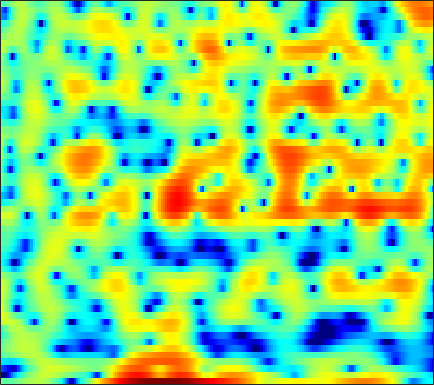

The data file committed next to this chart (first rows):
-0.74705, -1.0566, -1.3315, -1.4391, -1.4157, -1.2547, -0.98517, -0.71229, -0.31725, 0.095968, 0.51795, 0.81236, 1.1639, 1.4535, 1.635, 1.8278, 1.9567, 2.0089, 1.9839, 1.8528, 1.6316, 1.369, 0.90571, 0.29363
-17.09, -19.75, -18.99, -15.26, -12.8, -10.18, -8.062, -6.713, -5.153, -3.794, -2.592, -1.784, -0.8222, 0.0258, 0.5894, 1.238, 1.777, 2.112, 2.462, 2.704, 2.835, 2.863, 2.811, 2.663
-11.21, -12.07, -13.31, -14.74, -15.85, -16.89, -16.45, -14.94, -12.28, -9.647, -7.318, -5.786, -4.006, -2.494, -1.51, -0.3898, 0.5431, 1.132, 1.787, 2.301, 2.69, 2.905, 3.106, 3.216
-5.676, -5.816, -6.06, -6.311, -6.466, -6.544, -6.35, -5.966, -5.169, -4.146, -3.024, -2.188, -1.137, -0.1938, 0.4246, 1.125, 1.679, 2.005, 2.316, 2.502, 2.568, 2.548, 2.448, 2.271
-1.746, -1.409, -1.005, -0.6371, -0.3745, -0.03517, 0.3, 0.5557, 0.8961, 1.232, 1.55, 1.768, 2.018, 2.202, 2.286, 2.309, 2.223, 2.075, 1.758, 1.291, 0.6558, 0.06814, -0.8683, -1.981
-0.9086, -0.4726, 0.06251, 0.5473, 0.8839, 1.29, 1.648, 1.884, 2.149, 2.357, 2.502, 2.567, 2.586, 2.512, 2.394, 2.142, 1.768, 1.394, 0.7597, -0.05195, -1.072, -1.999, -3.49, -5.351
-1.768, -1.26, -0.591, 0.03646, 0.4712, 0.9909, 1.435, 1.713, 2.009, 2.218, 2.342, 2.38, 2.356, 2.25, 2.115, 1.854, 1.506, 1.179, 0.6573, 0.02995, -0.7074, -1.332, -2.253, -3.26
-4.578, -3.403, -1.997, -0.8245, -0.09831, 0.6788, 1.258, 1.575, 1.865, 2.018, 2.058, 2.023, 1.914, 1.752, 1.607, 1.395, 1.167, 0.9835, 0.7123, 0.406, 0.0526, -0.2563, -0.723, -1.257
-4.002, -2.334, -0.6572, 0.5436, 1.197, 1.797, 2.132, 2.226, 2.169, 1.919, 1.501, 1.092, 0.4716, -0.1557, -0.5564, -0.9048, -0.9547, -0.812, -0.4728, -0.09745, 0.204, 0.3397, 0.3717, 0.2115
2.615, 2.757, 2.907, 2.962, 2.926, 2.756, 2.453, 2.13, 1.558, 0.7671, -0.2988, -1.36, -3.286, -6.172, -9.424, -15.49, -12.65, -8.277, -4.457, -2.028, -0.4335, 0.3576, 0.9872, 1.199
4.238, 3.706, 2.888, 1.944, 1.171, 0.09598, -0.9139, -1.556, -2.179, -2.566, -2.857, -3.11, -3.594, -4.199, -4.615, -4.804, -4.217, -3.342, -1.934, -0.6032, 0.474, 1.084, 1.616, 1.836
3.754, 2.788, 1.208, -0.8116, -2.729, -6.088, -11.05, -16.18, -15.34, -10.02, -6.802, -5.191, -3.628, -2.488, -1.794, -0.9913, -0.248, 0.2794, 0.9357, 1.516, 1.981, 2.236, 2.432, 2.463
3.204, 2.279, 0.8432, -0.8223, -2.192, -4.106, -5.828, -6.697, -6.923, -6.215, -5.031, -4.077, -2.858, -1.744, -0.9979, -0.1138, 0.6317, 1.107, 1.627, 2.004, 2.242, 2.317, 2.276, 2.079
3.287, 2.541, 1.415, 0.1609, -0.8251, -2.141, -3.328, -4.043, -4.606, -4.641, -4.166, -3.53, -2.49, -1.385, -0.6069, 0.3341, 1.112, 1.571, 2.023, 2.283, 2.352, 2.281, 2.036, 1.601
3.649, 3.006, 1.942, 0.6002, -0.62, -2.606, -5.181, -7.67, -11.81, -13.5, -9.58, -6.651, -3.667, -1.485, -0.2057, 1.091, 2.022, 2.505, 2.879, 2.975, 2.809, 2.533, 1.986, 1.266
2.965, 2.557, 1.795, 0.8011, -0.107, -1.534, -3.186, -4.507, -5.941, -6.185, -4.943, -3.507, -1.573, 0.08951, 1.113, 2.177, 2.888, 3.201, 3.303, 3.046, 2.421, 1.695, 0.3899, -1.237
0.803, 0.6165, 0.172, -0.4296, -0.9277, -1.566, -2.041, -2.235, -2.194, -1.78, -1.067, -0.386, 0.5829, 1.549, 2.2, 2.907, 3.372, 3.535, 3.478, 3.054, 2.193, 1.204, -0.716, -3.575
-2.32, -2.628, -3.432, -4.635, -5.733, -7.178, -7.991, -7.771, -6.555, -4.881, -3.211, -2.054, -0.6685, 0.5332, 1.307, 2.14, 2.769, 3.079, 3.286, 3.229, 2.914, 2.515, 1.786, 0.9177
-4.161, -4.729, -6.007, -8.029, -10.21, -14.62, -20.73, -18.84, -12.93, -9.148, -6.531, -4.997, -3.28, -1.853, -0.919, 0.1791, 1.101, 1.679, 2.29, 2.717, 2.97, 3.054, 3.052, 2.94
-3.349, -3.829, -4.67, -5.719, -6.582, -7.681, -8.464, -8.726, -8.687, -8.278, -7.614, -6.97, -5.898, -4.594, -3.553, -2.136, -0.8087, 0.09409, 1.139, 1.998, 2.661, 3.035, 3.386, 3.579
-1.857, -2.188, -2.753, -3.457, -4.064, -4.977, -6.031, -6.923, -8.337, -10.12, -12.28, -13.66, -13.31, -10.39, -7.945, -5.115, -2.826, -1.414, 0.1316, 1.362, 2.325, 2.888, 3.45, 3.814
-1.359, -1.511, -1.85, -2.348, -2.832, -3.644, -4.692, -5.653, -7.226, -9.264, -11.78, -13.51, -13.49, -10.63, -8.261, -5.55, -3.354, -1.988, -0.4698, 0.7572, 1.737, 2.334, 2.96, 3.404
-1.619, -1.512, -1.532, -1.73, -1.996, -2.488, -3.098, -3.634, -4.376, -5.078, -5.599, -5.786, -5.671, -5.135, -4.501, -3.485, -2.414, -1.621, -0.6377, 0.2299, 0.9755, 1.454, 1.99, 2.421
-1.168, -0.8378, -0.613, -0.6153, -0.7446, -1.064, -1.519, -1.925, -2.521, -3.081, -3.53, -3.742, -3.786, -3.554, -3.207, -2.589, -1.87, -1.335, -0.6653, -0.09409, 0.3671, 0.6451, 0.9524, 1.237
1.043, 1.333, 1.526, 1.498, 1.342, 0.9445, 0.3049, -0.3106, -1.36, -2.611, -3.974, -4.879, -5.484, -5.059, -4.231, -2.924, -1.699, -0.9702, -0.2763, 0.08125, 0.114, -0.03235, -0.3947, -0.7595
3.085, 3.225, 3.309, 3.256, 3.1, 2.696, 2.025, 1.293, -0.08245, -2.18, -5.502, -9.691, -23.8, -11.89, -6.734, -2.903, -0.7083, 0.3017, 0.9729, 0.9808, 0.3247, -0.6585, -2.835, -6.502
0.5268, 0.7582, 1.062, 1.301, 1.401, 1.423, 1.31, 1.095, 0.6379, -0.01219, -0.7882, -1.295, -1.566, -1.113, -0.4319, 0.588, 1.436, 1.853, 2.039, 1.761, 1, 0.08661, -1.54, -3.471
-6.066, -4.926, -3.973, -3.418, -3.067, -2.512, -1.824, -1.232, -0.4601, 0.2561, 0.8747, 1.29, 1.78, 2.239, 2.564, 2.928, 3.144, 3.182, 3.055, 2.679, 2.052, 1.421, 0.4678, -0.5779
-7.455, -7.447, -8.241, -10.16, -11.86, -11.78, -8.375, -5.715, -2.924, -0.8472, 0.7152, 1.632, 2.587, 3.26, 3.623, 3.913, 3.997, 3.91, 3.616, 3.108, 2.417, 1.786, 0.8266, -0.2529
-3.462, -4.509, -6.324, -8.56, -10.13, -10.22, -7.62, -5.396, -2.756, -0.7094, 0.8795, 1.804, 2.784, 3.474, 3.804, 4.011, 3.982, 3.794, 3.316, 2.596, 1.632, 0.7818, -0.5614, -1.964
-0.0785, -0.9994, -2.096, -2.913, -3.256, -3.232, -2.67, -1.955, -0.8601, 0.2823, 1.347, 2.034, 2.744, 3.26, 3.494, 3.61, 3.467, 3.204, 2.607, 1.694, 0.3943, -0.8958, -3.179, -6.484
0.6604, -0.5905, -2.134, -3.355, -3.859, -3.842, -3.14, -2.356, -1.21, -0.08716, 0.8844, 1.501, 2.134, 2.517, 2.67, 2.698, 2.524, 2.27, 1.779, 1.095, 0.185, -0.6835, -2.063, -3.722
-0.3414, -2.448, -6.113, -11.4, -16.23, -13.17, -8.017, -5.518, -3.11, -1.407, -0.233, 0.3783, 0.9141, 1.105, 1.071, 0.8419, 0.5003, 0.1966, -0.1461, -0.3673, -0.454, -0.4868, -0.4622, -0.3122
0.3664, -1.446, -4.027, -6.449, -7.529, -7.295, -5.796, -4.45, -2.819, -1.531, -0.6374, -0.2593, -0.1553, -0.4615, -1.004, -2.08, -3.491, -4.568, -5.463, -5.158, -3.937, -2.847, -1.496, -0.2731
1.626, 0.1169, -1.814, -3.325, -3.955, -3.973, -3.256, -2.471, -1.343, -0.4247, 0.1878, 0.3895, 0.2313, -0.4527, -1.39, -3.419, -6.733, -10.78, -22.09, -13.73, -7.785, -5.255, -2.902, -1.214
2.079, -0.1015, -3.992, -9.651, -13.46, -9.099, -4.618, -2.347, -0.2569, 1.135, 1.968, 2.29, 2.357, 1.957, 1.411, 0.3177, -1.028, -2.031, -3.058, -3.491, -3.399, -3.241, -3.015, -2.715
2.574, 0.9923, -1.297, -3.407, -4.2, -3.567, -1.904, -0.6044, 0.8341, 1.941, 2.711, 3.071, 3.278, 3.199, 2.959, 2.469, 1.76, 1.133, 0.172, -0.9827, -2.457, -3.888, -6.729, -11.39
1.97, 1.313, 0.5135, -0.0702, -0.3059, -0.3109, 0.02227, 0.3829, 0.9602, 1.526, 2.015, 2.298, 2.522, 2.592, 2.509, 2.241, 1.786, 1.303, 0.4856, -0.5549, -1.905, -3.115, -4.967, -6.796
0.3088, -0.03809, -0.4533, -0.7568, -0.8746, -0.8701, -0.6787, -0.415, 0.06304, 0.6035, 1.131, 1.484, 1.878, 2.126, 2.221, 2.181, 1.986, 1.727, 1.246, 0.6215, -0.105, -0.6901, -1.437, -2.07
-2.218, -2.517, -2.965, -3.43, -3.711, -3.843, -3.583, -3.076, -2.134, -1.053, -0.006325, 0.6877, 1.482, 2.057, 2.36, 2.582, 2.612, 2.524, 2.255, 1.855, 1.381, 0.9795, 0.4372, -0.06289
-5.023, -5.24, -6.007, -7.528, -9.223, -11.82, -11.94, -9.488, -5.963, -3.188, -1.054, 0.2013, 1.475, 2.398, 2.874, 3.282, 3.422, 3.378, 3.139, 2.716, 2.141, 1.633, 0.9082, 0.2063
-5.931, -5.569, -5.941, -7.178, -8.663, -10.92, -10.95, -8.691, -5.318, -2.534, -0.3916, 0.8833, 2.192, 3.143, 3.639, 4.026, 4.126, 4.009, 3.628, 2.969, 2.008, 1.11, -0.3514, -2.073
-3.414, -3.119, -3.091, -3.29, -3.496, -3.625, -3.346, -2.829, -1.831, -0.616, 0.6319, 1.477, 2.472, 3.22, 3.609, 3.863, 3.839, 3.627, 3.074, 2.215, 1.025, -0.1271, -2.16, -5.08
-0.3857, -0.6275, -1.062, -1.658, -2.15, -2.74, -3.06, -3.023, -2.458, -1.462, -0.288, 0.5857, 1.591, 2.334, 2.683, 2.873, 2.716, 2.392, 1.682, 0.7345, -0.3532, -1.224, -2.303, -3.194
2.091, 1.457, 0.335, -1.198, -2.685, -5.299, -8.688, -10.54, -8.691, -5.058, -2.234, -0.642, 0.8854, 1.85, 2.255, 2.391, 2.054, 1.49, 0.3351, -1.313, -3.324, -4.774, -5.702, -4.912
3.005, 2.29, 1.067, -0.5144, -2.009, -4.463, -7.258, -8.616, -7.409, -4.663, -2.224, -0.8214, 0.5439, 1.399, 1.736, 1.772, 1.359, 0.7014, -0.6974, -2.937, -6.479, -10.71, -16.11, -9.238
2.016, 1.436, 0.5742, -0.374, -1.094, -1.958, -2.564, -2.753, -2.596, -2.054, -1.321, -0.7501, -0.1018, 0.385, 0.5879, 0.6415, 0.43, 0.09974, -0.5742, -1.413, -2.306, -2.803, -2.962, -2.413
0.933, 0.4046, -0.3809, -1.15, -1.653, -2.159, -2.387, -2.359, -2.129, -1.718, -1.236, -0.8815, -0.4454, -0.1127, 0.06835, 0.218, 0.2433, 0.2105, 0.106, -0.01484, -0.1089, -0.1164, -0.02885, 0.1961
0.5072, -0.2757, -1.58, -3.007, -3.982, -4.81, -4.724, -4.168, -3.164, -2.159, -1.326, -0.8501, -0.3532, -0.0488, 0.1079, 0.254, 0.3729, 0.4863, 0.6722, 0.877, 1.119, 1.29, 1.49, 1.656
1.438, 0.3105, -1.848, -5.27, -9.438, -21.18, -12.41, -7.488, -3.889, -1.796, -0.6009, -0.1011, 0.1582, 0.07868, -0.1269, -0.4327, -0.5325, -0.3855, 0.1356, 0.8661, 1.635, 2.123, 2.615, 2.859
3.044, 2.354, 1.125, -0.4072, -1.572, -2.564, -2.286, -1.494, -0.3204, 0.5374, 0.9097, 0.8426, 0.1806, -1.116, -2.614, -5.361, -8.036, -7.785, -4.749, -1.769, 0.3602, 1.514, 2.545, 3.04
2.256, 2.234, 2.048, 1.818, 1.652, 1.521, 1.5, 1.528, 1.58, 1.458, 1.102, 0.5845, -0.4892, -2.144, -3.844, -6.726, -9.45, -9.356, -6.54, -3.702, -1.577, -0.3783, 0.7543, 1.429
-0.03254, 0.4056, 0.8803, 1.24, 1.457, 1.683, 1.817, 1.861, 1.791, 1.559, 1.109, 0.6122, -0.2266, -1.295, -2.162, -3.249, -4.023, -4.269, -4.08, -3.401, -2.46, -1.694, -0.7357, 0.05986
-2.561, -1.745, -0.7647, 0.05221, 0.5868, 1.182, 1.643, 1.881, 2.006, 1.935, 1.611, 1.208, 0.4336, -0.5754, -1.476, -2.856, -4.336, -5.346, -6.219, -6.033, -4.798, -3.579, -1.974, -0.6258
-4.997, -4.223, -3.174, -1.998, -1.085, 0.08144, 1.082, 1.656, 2.187, 2.39, 2.284, 1.991, 1.284, 0.214, -0.8962, -2.913, -5.869, -9.251, -18.7, -18.49, -8.976, -5.548, -2.536, -0.5148
-8.899, -9.9, -9.936, -7.332, -4.952, -2.279, -0.2914, 0.7929, 1.8, 2.335, 2.482, 2.351, 1.893, 1.105, 0.3158, -0.9733, -2.453, -3.56, -4.59, -4.564, -3.415, -2.252, -0.7287, 0.5373
-8.864, -11.5, -12.86, -8.73, -5.65, -2.603, -0.5097, 0.6061, 1.579, 2.119, 2.267, 2.17, 1.822, 1.268, 0.7863, 0.1241, -0.4747, -0.8084, -1.012, -0.902, -0.5165, -0.09646, 0.5126, 1.076
-1.756, -1.895, -1.725, -1.101, -0.4325, 0.5231, 1.334, 1.788, 2.134, 2.191, 1.957, 1.611, 0.9514, 0.146, -0.5039, -1.312, -1.896, -2.098, -2.017, -1.581, -0.9718, -0.4743, 0.1395, 0.6272
